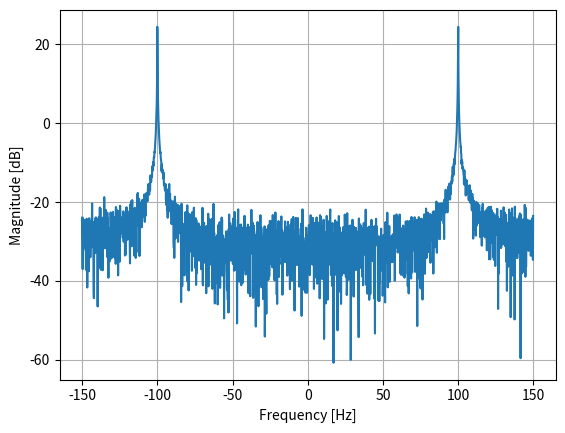

This figure's Python source:
#!/usr/bin/env python
# coding: utf-8

# In[1]:


import numpy as np 
import matplotlib.pyplot as plt 
Fs = 300 # sample rate 
Ts = 1/Fs # sample period 
N = 2048 # number of samples to simulate 
t = Ts*np.arange(N) 
S1 = 20*np.exp(1j*2*np.pi*100*t) # simulates sinusoid at 100 Hz 
S2 = 20*np.exp(1j*2*np.pi*200*t) # simulates sinusoid at 200 Hz
TransmittedX=S1+S2
noise = (np.random.randn(N) + 1j*np.random.randn(N))/np.sqrt(2) # complex noise with unity pow
noise_power = 2 
RecievedX = TransmittedX + noise * np.sqrt(noise_power) 
PSD = (np.abs(np.fft.fft(RecievedX))/N)**2 
PSD_log = 10.0*np.log10(PSD) 
PSD_shifted = np.fft.fftshift(PSD_log) 
f = np.arange(Fs/-2.0, Fs/2.0, Fs/N) # start, stop, step 
plt.plot(f, PSD_shifted) 
plt.xlabel("Frequency [Hz]") 
plt.ylabel("Magnitude [dB]") 
plt.grid(True) 
plt.show() 


# In[ ]:




